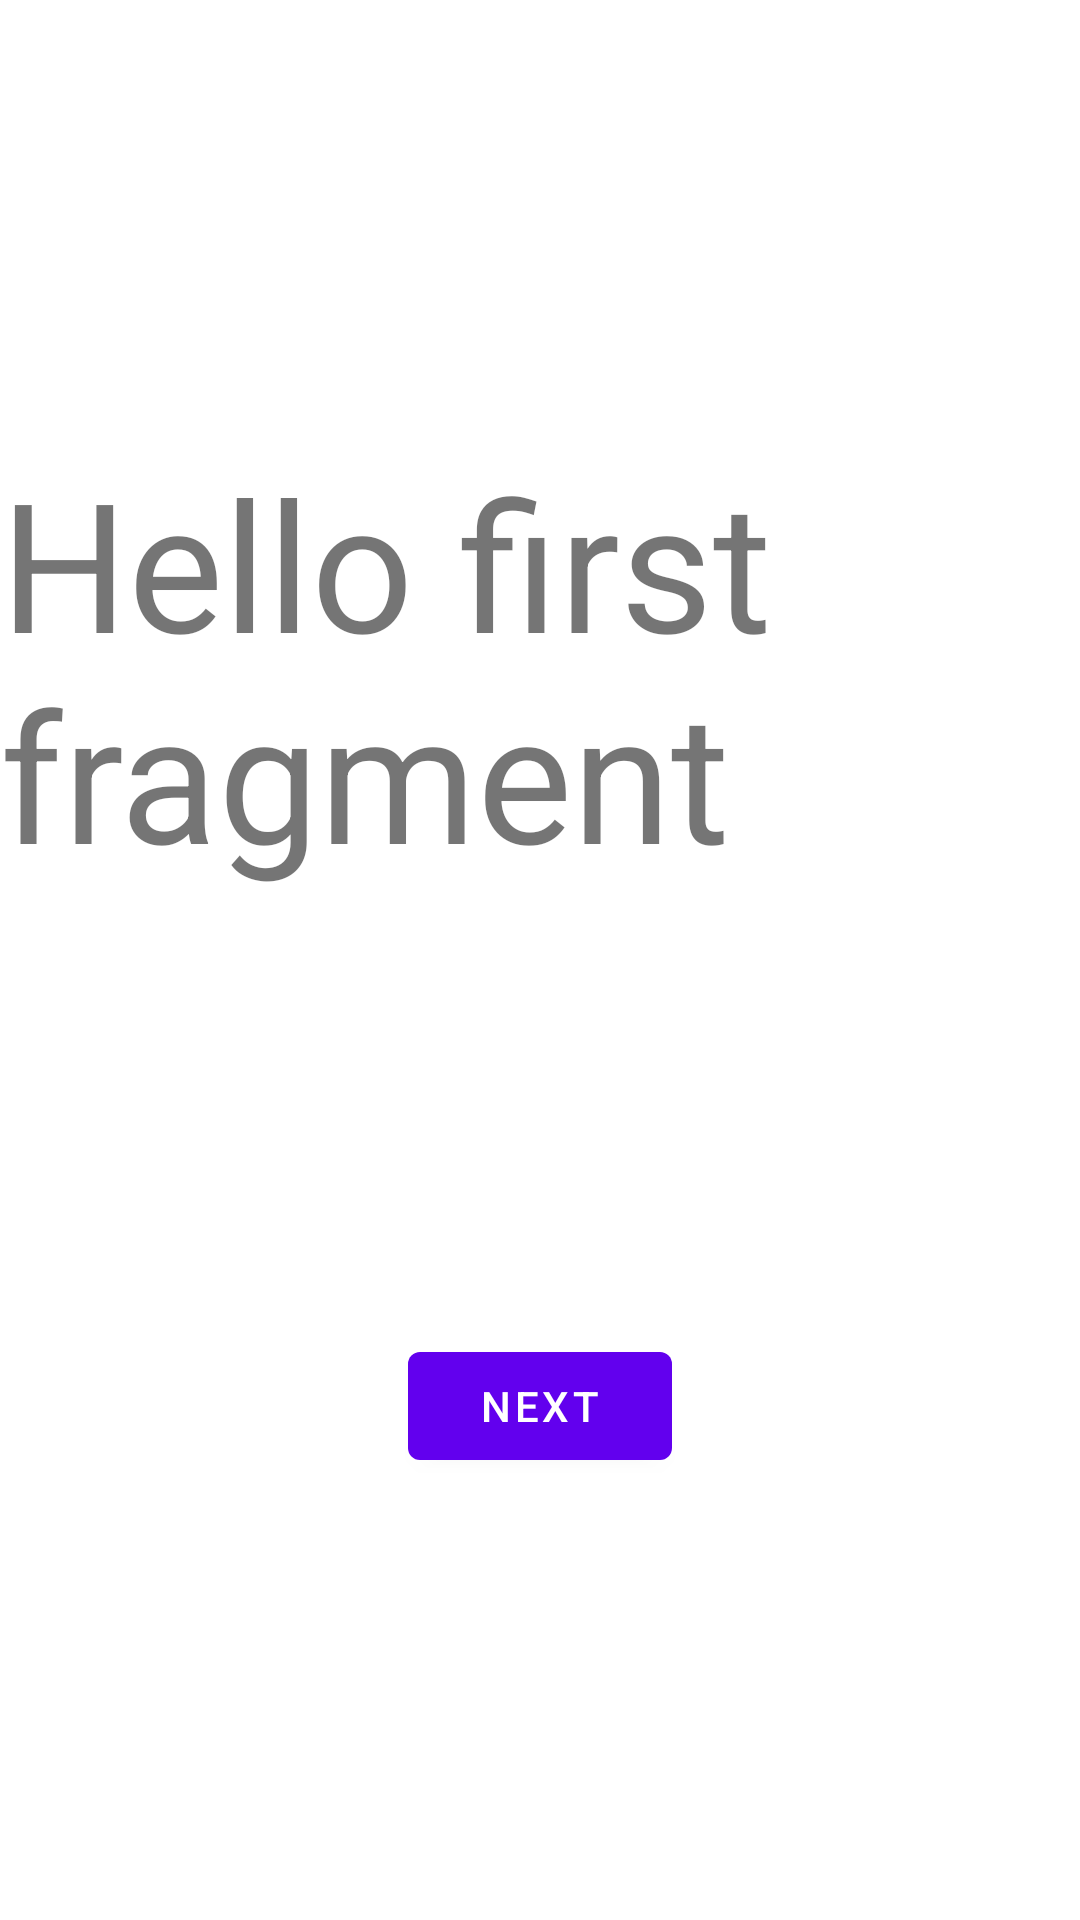

Android layout source for this screen:
<!-- AndroidManifest.xml: application theme Theme.MyApplicationDemo -->
<!-- res/layout/fragment_first.xml -->
<?xml version="1.0" encoding="utf-8"?>
<androidx.constraintlayout.widget.ConstraintLayout xmlns:android="http://schemas.android.com/apk/res/android"
    xmlns:app="http://schemas.android.com/apk/res-auto"
    xmlns:tools="http://schemas.android.com/tools"
    android:layout_width="match_parent"
    android:layout_height="match_parent"
    tools:context=".FirstFragment">

    <TextView
        android:id="@+id/textview_first"
        android:textSize="60dp"
        android:layout_width="wrap_content"
        android:layout_height="wrap_content"
        android:text="@string/hello_first_fragment"
        app:layout_constraintBottom_toTopOf="@id/button_first"
        app:layout_constraintEnd_toEndOf="parent"
        app:layout_constraintStart_toStartOf="parent"
        app:layout_constraintTop_toTopOf="parent" />

    <Button
        android:id="@+id/button_first"
        android:layout_width="wrap_content"
        android:layout_height="wrap_content"
        android:text="@string/next"
        app:layout_constraintBottom_toBottomOf="parent"
        app:layout_constraintEnd_toEndOf="parent"
        app:layout_constraintStart_toStartOf="parent"
        app:layout_constraintTop_toBottomOf="@id/textview_first" />
</androidx.constraintlayout.widget.ConstraintLayout>
<!-- resources referenced by this layout -->
<resources>
  <string name="hello_first_fragment">Hello first fragment</string>
  <string name="next">Next</string>
  <style name="Theme.MyApplicationDemo" parent="Theme.MaterialComponents.DayNight.DarkActionBar">
          
          <item name="colorPrimary">@color/purple_500</item>
          <item name="colorPrimaryVariant">@color/purple_700</item>
          <item name="colorOnPrimary">@color/white</item>
          
          <item name="colorSecondary">@color/teal_200</item>
          <item name="colorSecondaryVariant">@color/teal_700</item>
          <item name="colorOnSecondary">@color/black</item>
          
          <item name="android:statusBarColor" tools:targetApi="l">?attr/colorPrimaryVariant</item>
          
      </style>
  <!-- not gathered from this repository: default colours our renderer supplied (Android Studio template values) -->
  <color name="purple_500">#FF6200EE</color>
  <color name="purple_700">#FF3700B3</color>
  <color name="teal_200">#FF03DAC5</color>
  <color name="teal_700">#FF018786</color>
  <color name="black">#FF000000</color>
  <color name="white">#FFFFFFFF</color>
</resources>
